Run: headless pygame with SDL's dummy video driver; simulated clock (each Clock.tick advances the game by its frame time, no real sleeping); random seed 0; keys injected as events and as key.get_pressed() state; no mouse input.
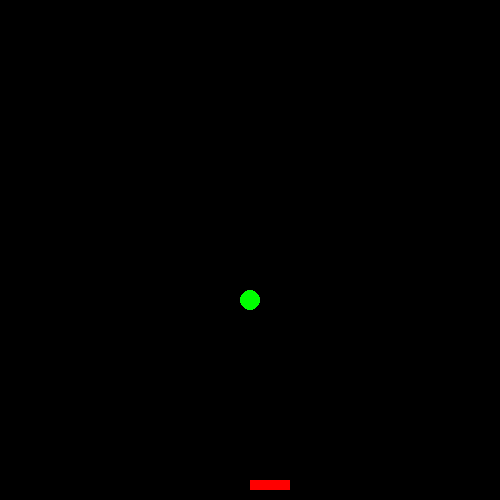
Frame 1 of 2 · flips 1–60 · no input
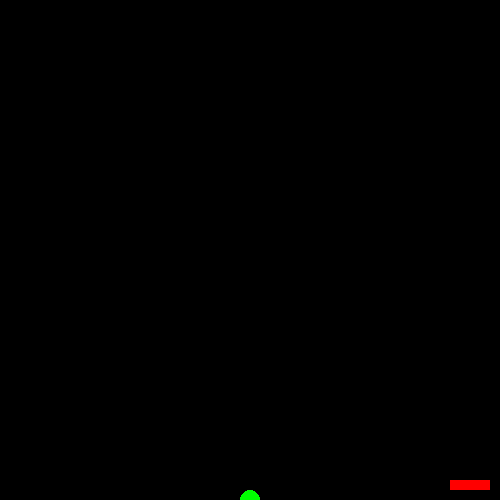
Frame 2 of 2 · flips 61–180 · tapped SPACE, RETURN · held RIGHT (→), D (game ended)

The pygame program that drew these frames:

import random
import pygame   # https://www.pygame.org/

pygame.init()

win = pygame.display.set_mode((500, 500))   # setup window
pygame.display.set_caption("My First Game")

x = 250          # x-coordiante
y = 480          # y-coordinate
width = 40      # player-width
height = 10     # player-height

run = True
speed = 5

c_pos_x = 250
c_pos_y = 0
score = 0
high_score = 0

def check_events():
    global x, y, run, speed
    for event in pygame.event.get():
        if event.type == pygame.QUIT:
            run = False

    keys = pygame.key.get_pressed()     # https://www.pygame.org/docs/ref/key.html#pygame.key.get_pressed

    if keys[pygame.K_LEFT]:
        x -= speed

    if keys[pygame.K_RIGHT]:
        x += speed

    if keys[pygame.K_UP]:
        y -= speed

    if keys[pygame.K_DOWN]:
        y += speed


def check_collision():
    global x, y, c_pos_x, c_pos_y, score, c_speed_y, high_score
    if x <= c_pos_x <= x+width:
        if y <= c_pos_y <= y+height:
            score += 1
            if high_score < score:
                high_score = score
            c_pos_y = 0
            c_pos_x = random.randint(0, 500)
            c_speed_y = random.randint(1, score)
            print(score)


def game_over():
    global score, run
    if score < 0:
        run = False

rand_pos = [random.randint(0, 500), random.randint(0, 500)]
c_speed_y = random.randint(2, 5)

while run:
    pygame.time.delay(10)   # delay of 10ms

    check_events()
    win.fill((0, 0, 0))  # Fills the screen with black
    pygame.draw.rect(win, (255, 0, 0), (x, y, width, height))   # https://www.pygame.org/docs/ref/draw.html
    c_pos_y += c_speed_y
    pygame.draw.circle(win, (0, 255, 0), [c_pos_x, c_pos_y], 10)
    if c_pos_y >= 500:
        score -= 1
        c_pos_y = 0
        c_speed_y = random.randint(1, high_score+1)
    check_collision()
    game_over()
    pygame.display.update()
pygame.quit()
